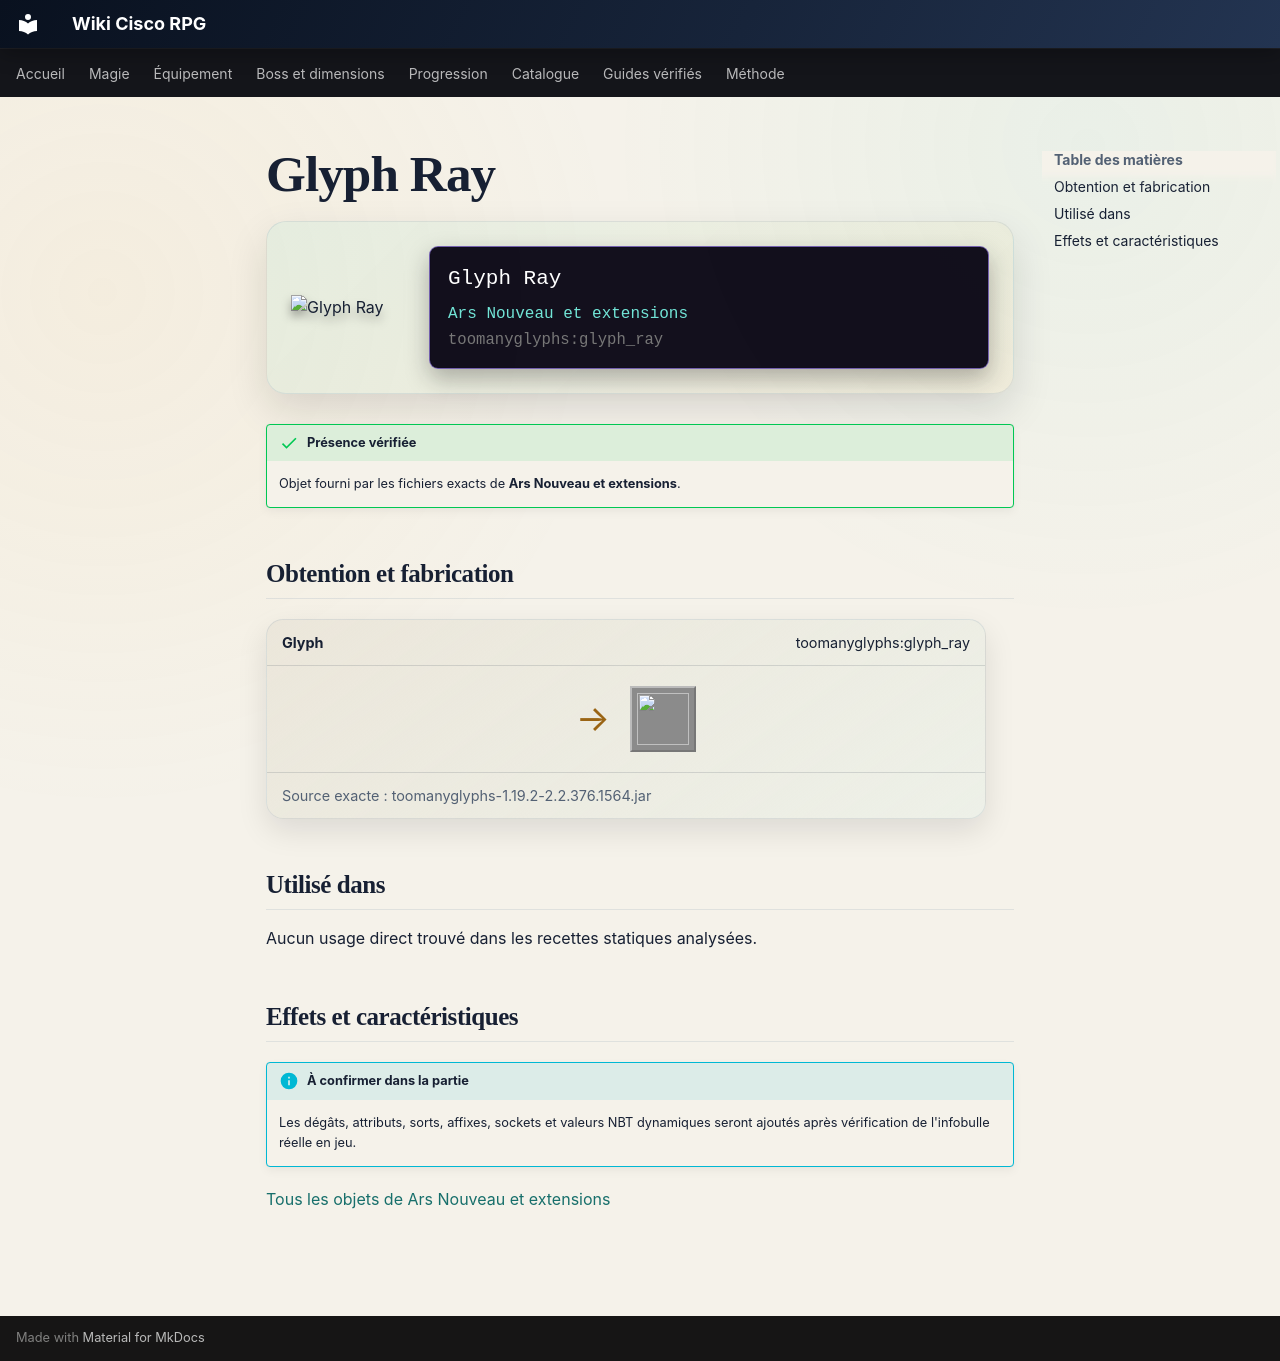

repository: Kloups-Dev/wiki-cisco-rpg · page: catalogue/objets/toomanyglyphs/glyph_ray/index.html · generator: mkdocs

# Glyph Ray

<div class="mc-item-showcase">
<img class="mc-item-icon" src="../../../../assets/generated/items/toomanyglyphs/glyph_ray.png" alt="Glyph Ray">
<div class="mc-tooltip-card">
<div class="mc-tooltip-card__name">Glyph Ray</div>
<div class="mc-tooltip-card__mod">Ars Nouveau et extensions</div>
<div class="mc-tooltip-card__id">toomanyglyphs:glyph_ray</div>
</div>
</div>

!!! success "Présence vérifiée"
    Objet fourni par les fichiers exacts de **Ars Nouveau et extensions**.

## Obtention et fabrication

<div class="jei-recipe"><div class="jei-recipe__head"><strong>Glyph</strong><span>toomanyglyphs:glyph_ray</span></div><div class="jei-recipe__body"><div class="jei-inputs"></div><span class="jei-arrow">→</span><span class="jei-slot jei-slot--result"><img src="../../../../assets/generated/items/toomanyglyphs/glyph_ray.png" alt=""></span></div><div class="jei-recipe__source">Source exacte : toomanyglyphs-1.19.2-2.2.376.1564.jar</div></div>

## Utilisé dans

Aucun usage direct trouvé dans les recettes statiques analysées.

## Effets et caractéristiques

!!! info "À confirmer dans la partie"
    Les dégâts, attributs, sorts, affixes, sockets et valeurs NBT dynamiques seront ajoutés après vérification de l'infobulle réelle en jeu.

[Tous les objets de Ars Nouveau et extensions](../../../contenu/ars-nouveau.md)
